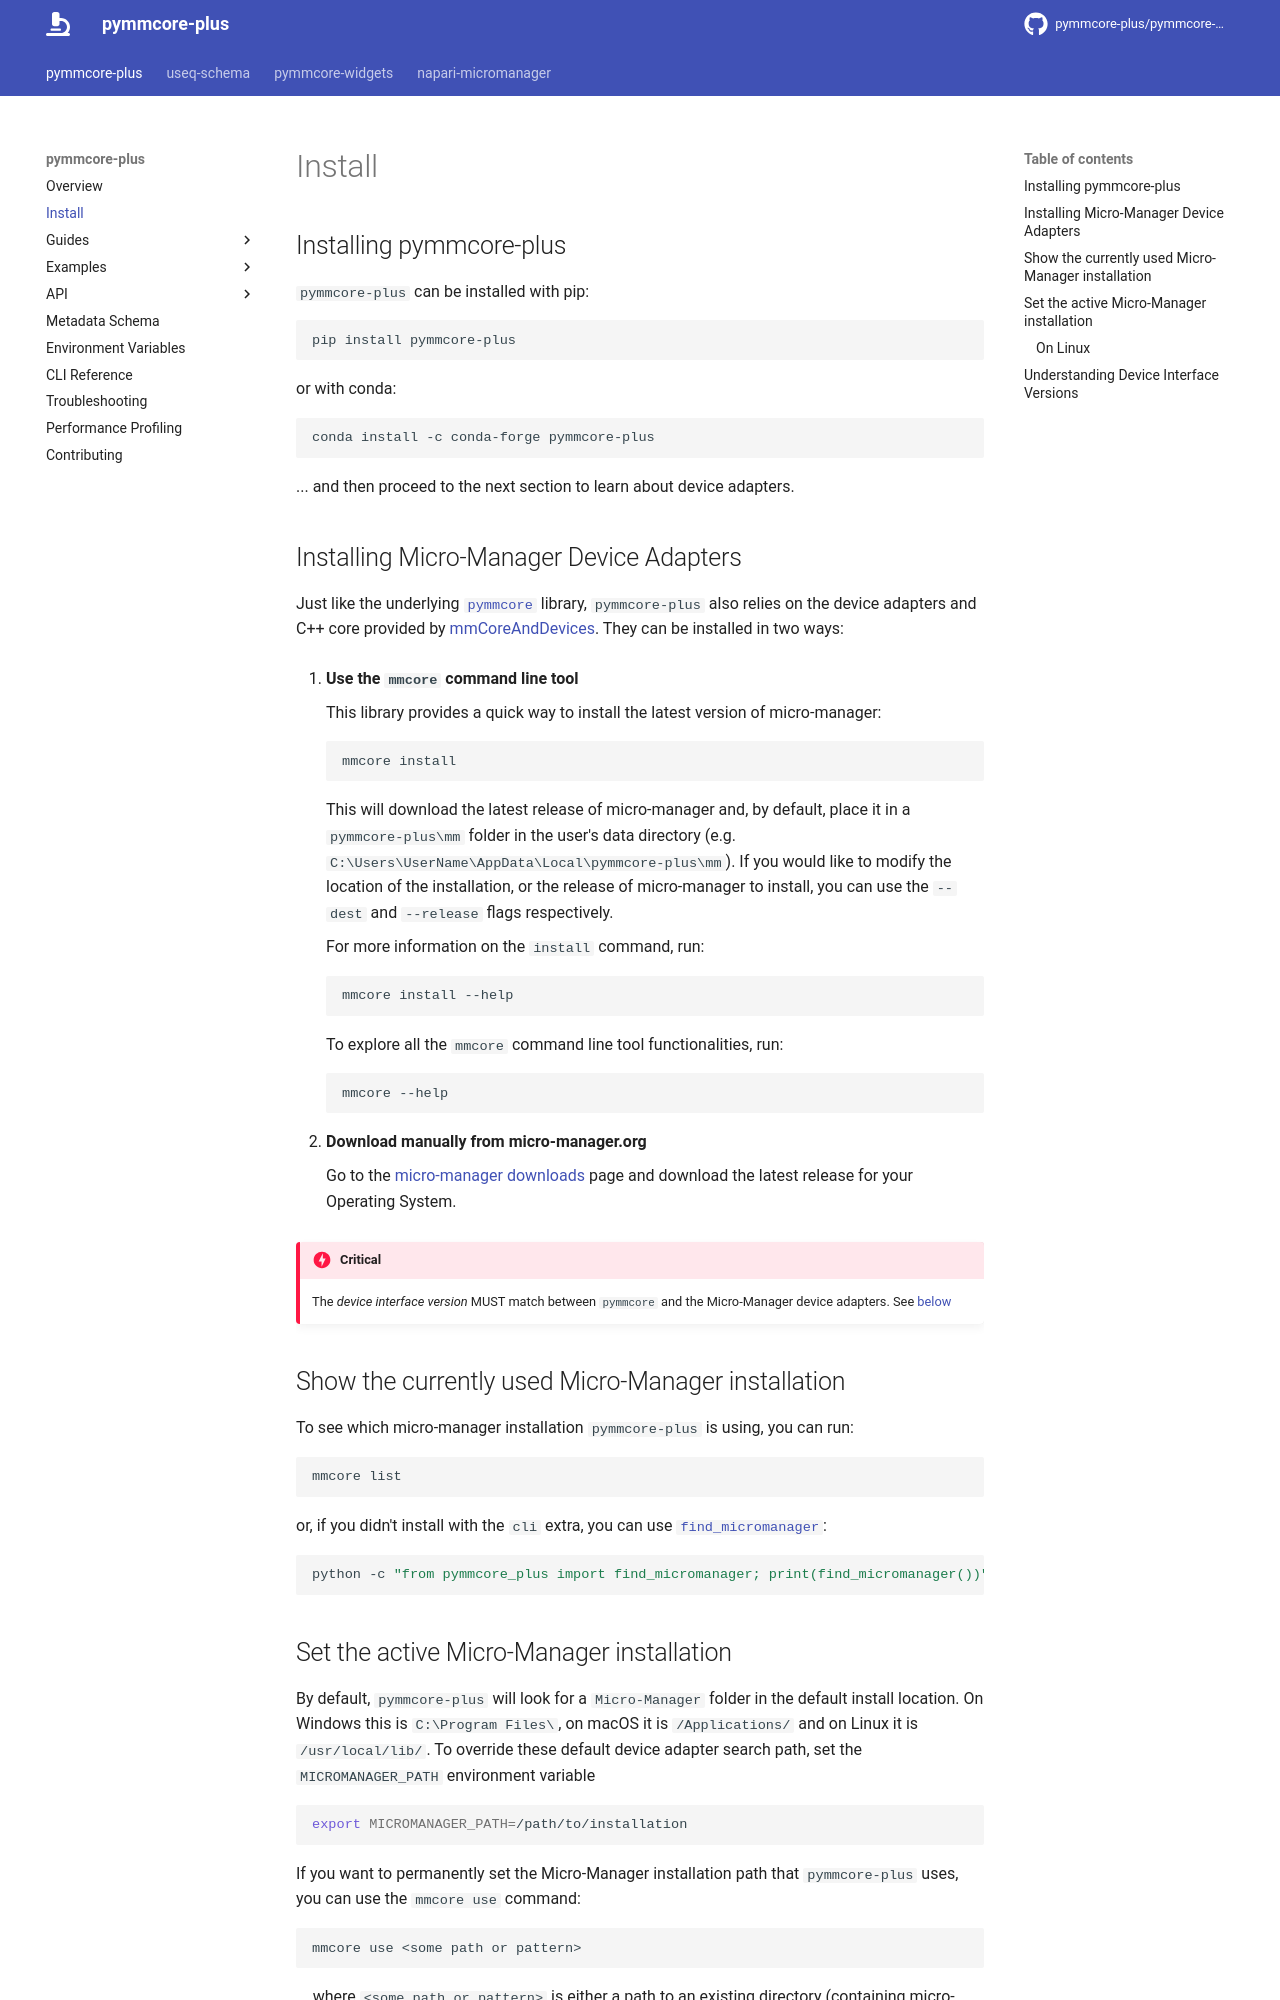

repository: fdrgsp/pymmcore-plus · page: install/index.html · generator: mkdocs

# Install

## Installing pymmcore-plus

`pymmcore-plus` can be installed with pip:

```bash
pip install pymmcore-plus
```

or with conda:

```bash
conda install -c conda-forge pymmcore-plus
```

... and then proceed to the next section to learn about device adapters.

## Installing Micro-Manager Device Adapters

Just like the underlying [`pymmcore`](https://github.com/micro-manager/pymmcore) library,
`pymmcore-plus` also relies on the device adapters and C++ core provided by
[mmCoreAndDevices](https://github.com/micro-manager/mmCoreAndDevices#mmcoreanddevices).
They can be installed in two ways:

1. **Use the `mmcore` command line tool**

    This library provides a quick way to install the latest version of micro-manager:

    ```bash
    mmcore install
    ```

    This will download the latest release of micro-manager and, by default, place it in
    a `pymmcore-plus\mm` folder in the user's data directory (e.g. `C:\Users\UserName\AppData\Local\pymmcore-plus\mm`). If you would like to modify
    the location of the installation, or the release of micro-manager to install, you can use
    the `--dest` and `--release` flags respectively.

    For more information on the `install` command, run:

    ```bash
    mmcore install --help
    ```

    To explore all the `mmcore` command line tool functionalities, run:

    ```bash
    mmcore --help
    ```

2. **Download manually from micro-manager.org**

    Go to the [micro-manager
    downloads](https://micro-manager.org/Micro-Manager_Nightly_Builds) page and
    download the latest release for your Operating System.

!!! danger "Critical"

    The *device interface version* MUST match between `pymmcore` and the
    Micro-Manager device adapters. See [below](#understanding-device-interface-versions)


## Show the currently used Micro-Manager installation

To see which micro-manager installation `pymmcore-plus` is using, you
can run:

```shell
mmcore list
```

or, if you didn't install with the `cli` extra, you can use
[`find_micromanager`][pymmcore_plus.find_micromanager]:

```shell
python -c "from pymmcore_plus import find_micromanager; print(find_micromanager())"
```

## Set the active Micro-Manager installation

By default, `pymmcore-plus` will look for a `Micro-Manager` folder in the
default install location. On Windows this is `C:\Program Files\`, on macOS it is
`/Applications/` and on Linux it is `/usr/local/lib/`. To override these default
device adapter search path, set the `MICROMANAGER_PATH` environment variable

```shell
export MICROMANAGER_PATH=/path/to/installation
```

If you want to permanently set the Micro-Manager installation path that
`pymmcore-plus` uses, you can use the `mmcore use` command:

```shell
mmcore use <some path or pattern>
```

... where `<some path or pattern>` is either a path to an existing directory
(containing micro-manager device adapters) or a pattern to match against
directories returned by [`find_micromanager`][pymmcore_plus.find_micromanager].

Alternatively, you can use the
[`use_micromanager`][pymmcore_plus.use_micromanager] function, passing *either*
a path to an existing directory, or a pattern to match against directories
returned by [`find_micromanager`][pymmcore_plus.find_micromanager]:

```shell
python -c "from pymmcore_plus import use_micromanager; use_micromanager(path=..., pattern=...)"
```

### On Linux

On a linux based system the easiest approach is to just install the C++ core of
micromanager,
[mmCoreAndDevices](https://github.com/micro-manager/mmCoreAndDevices#mmcoreanddevices).
To do that follow the [build
instructions](https://github.com/micro-manager/micro-manager/blob/main/doc/how-to-build.md#building-on-unix)
in the micro-manager repo.
